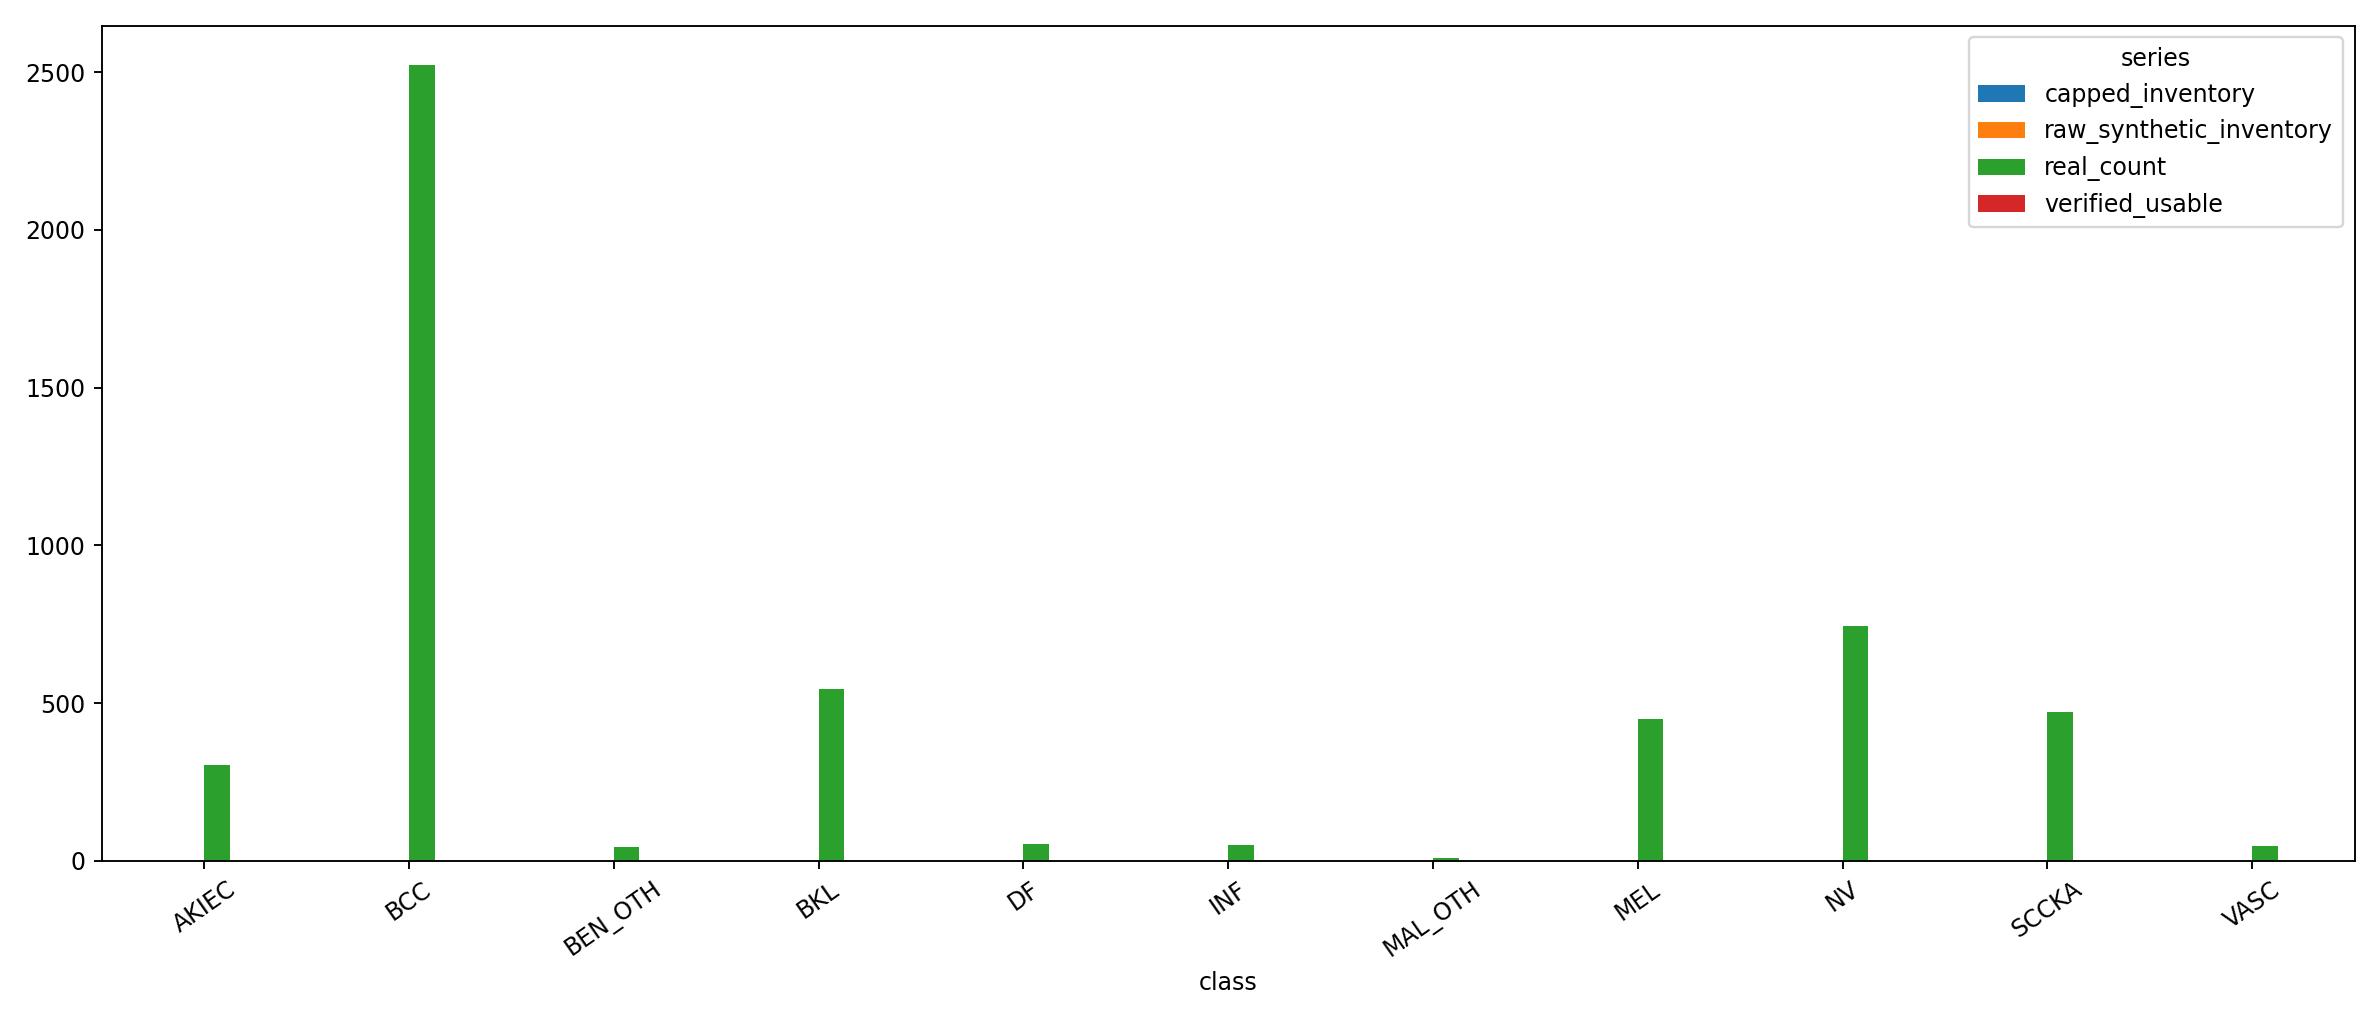

Source data for this figure (header and first rows):
class, real_count, raw_synthetic_inventory, capped_inventory, verified_usable, target_total, kept_real, final_inventory_total, final_verified_total, additional_needed_inventory, additional_needed_verified
AKIEC, 303, 0, 0, 0, 303, 303, 303, 303, 0, 0
BCC, 2522, 0, 0, 0, 2522, 1119, 1119, 1119, 0, 0
BEN_OTH, 44, 0, 0, 0, 132, 44, 44, 44, 88, 88
BKL, 544, 0, 0, 0, 544, 544, 544, 544, 0, 0
DF, 52, 0, 0, 0, 150, 52, 52, 52, 98, 98
INF, 50, 0, 0, 0, 150, 50, 50, 50, 100, 100
MAL_OTH, 9, 0, 0, 0, 27, 9, 9, 9, 18, 18
MEL, 450, 0, 0, 0, 450, 450, 450, 450, 0, 0
NV, 746, 0, 0, 0, 746, 746, 746, 746, 0, 0
SCCKA, 473, 0, 0, 0, 473, 473, 473, 473, 0, 0
VASC, 47, 0, 0, 0, 141, 47, 47, 47, 94, 94
